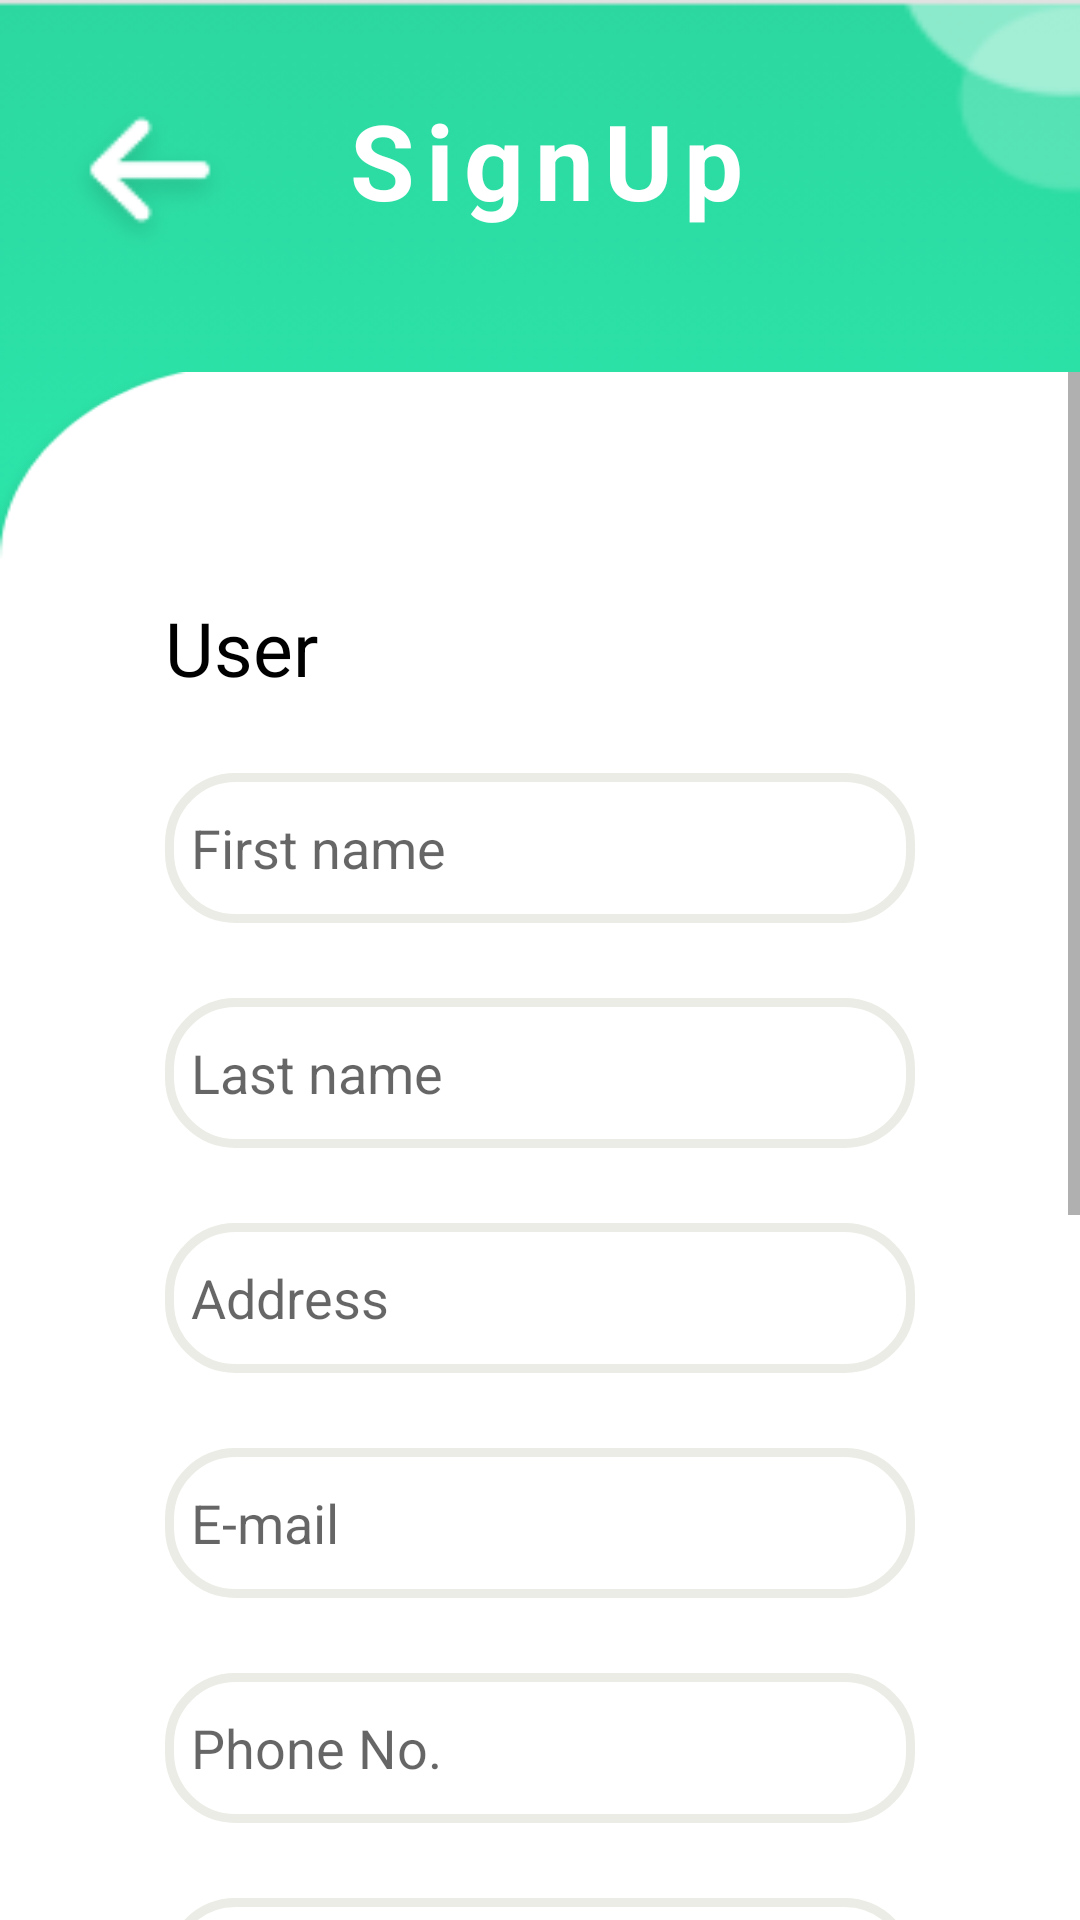

The Android layout XML behind this screen, and the referenced resources:
<!-- AndroidManifest.xml: application theme Theme.OfferOn -->
<!-- res/layout/signup_activity.xml -->
<?xml version="1.0" encoding="utf-8"?>
<RelativeLayout xmlns:android="http://schemas.android.com/apk/res/android"
    xmlns:app="http://schemas.android.com/apk/res-auto"
    xmlns:tools="http://schemas.android.com/tools"
    android:layout_width="match_parent"
    android:layout_height="match_parent"
    android:background="@drawable/splash_bk_screen"
    tools:context=".signup_activity">


        <LinearLayout
            android:id="@+id/layout_signup"
            android:layout_width="match_parent"
            android:layout_height="wrap_content"
            android:layout_marginTop="30sp"
            android:gravity="top"
            android:orientation="horizontal">

            <ImageView
                android:id="@+id/back_button_signup"
                android:layout_width="60sp"
                android:layout_height="60sp"
                android:layout_marginStart="20sp"
                android:src="@drawable/back_btn_image" />

            <TextView
                android:layout_width="wrap_content"
                android:layout_height="wrap_content"
                android:layout_marginStart="35sp"
                android:gravity="center"
                android:letterSpacing="0.1"
                android:text="SignUp"
                android:textColor="@color/white"
                android:textSize="35sp"
                android:textStyle="bold" />

        </LinearLayout>






    <RelativeLayout
        android:layout_marginTop="34sp"
        android:layout_below="@+id/layout_signup"
        android:layout_width="wrap_content"
        android:background="@drawable/backgrd_wt_curve"
        android:layout_height="match_parent">


        <ScrollView
            android:layout_width="match_parent"
            android:layout_height="wrap_content">


<RelativeLayout
    android:layout_width="match_parent"
    android:layout_height="wrap_content">


    <RelativeLayout
        android:id="@+id/relative_textsign"
        android:layout_width="match_parent"
        android:layout_height="wrap_content"
        android:layout_marginLeft="55sp"
        android:layout_marginTop="35sp"
        android:layout_marginRight="55sp">

        <TextView
            android:id="@+id/user_textview"
            android:layout_width="match_parent"
            android:layout_height="wrap_content"
            android:layout_marginTop="40sp"
            android:text="User"
            android:textColor="@color/black"
            android:textSize="25sp" />

        <EditText
            android:id="@+id/signup_first_name"
            android:layout_width="match_parent"
            android:layout_height="50sp"
            android:layout_below="@+id/user_textview"
            android:layout_marginTop="25sp"
            android:background="@drawable/edittext_bk_shadow"
            android:hint="  First name"
            android:textColor="@color/black" />

        <EditText
            android:id="@+id/signup_last_name"
            android:layout_width="match_parent"
            android:layout_height="50sp"
            android:layout_below="@+id/signup_first_name"
            android:layout_marginTop="25sp"
            android:background="@drawable/edittext_bk_shadow"
            android:hint="  Last name"
            android:textColor="@color/black" />

        <EditText
            android:id="@+id/signup_address"
            android:layout_width="match_parent"
            android:layout_height="50sp"
            android:layout_below="@+id/signup_last_name"
            android:layout_marginTop="25sp"
            android:background="@drawable/edittext_bk_shadow"
            android:hint="  Address"
            android:textColor="@color/black" />

        <EditText
            android:id="@+id/signup_email"
            android:layout_width="match_parent"
            android:layout_height="50sp"
            android:layout_below="@+id/signup_address"
            android:layout_marginTop="25sp"
            android:background="@drawable/edittext_bk_shadow"
            android:hint="  E-mail"
            android:textColor="@color/black" />

        <EditText
            android:id="@+id/signup_phone_no"
            android:layout_width="match_parent"
            android:layout_height="50sp"
            android:layout_below="@+id/signup_email"
            android:layout_marginTop="25sp"
            android:background="@drawable/edittext_bk_shadow"
            android:hint="  Phone No."
            android:textColor="@color/black" />

        <EditText
            android:id="@+id/signup_password"
            android:layout_width="match_parent"
            android:layout_height="50sp"
            android:layout_below="@+id/signup_phone_no"
            android:layout_marginTop="25sp"
            android:background="@drawable/edittext_bk_shadow"
            android:hint="  Password"
            android:textColor="@color/black" />

        <EditText
            android:id="@+id/signup_conferm_password"
            android:layout_width="match_parent"
            android:layout_height="50sp"
            android:layout_below="@+id/signup_password"
            android:layout_marginTop="25sp"
            android:background="@drawable/edittext_bk_shadow"
            android:hint="  Conferm Password"
            android:textColor="@color/black" />

        <Button
            android:id="@+id/signup_button"
            android:layout_width="match_parent"
            android:layout_height="wrap_content"
            android:layout_below="@+id/signup_conferm_password"
            android:layout_marginTop="30sp"
            android:background="@drawable/circle_btn_bkground"
            android:text="SignUp"
            android:textColor="@color/white"
            android:textSize="24sp">

        </Button>

        <TextView
            android:layout_width="match_parent"
            android:layout_height="wrap_content"
            android:layout_below="@+id/signup_button"
            android:layout_marginTop="25sp"
            android:gravity="center"
            android:hint="@string/by_continuing_you_agree_to_accept_our_privacy_policy_amp_terms_of_service" />

    </RelativeLayout>

    <LinearLayout
            android:id="@+id/linear_signup"
            android:layout_below="@+id/relative_textsign"
            android:layout_width="match_parent"
            android:layout_height="wrap_content"
            android:layout_marginTop="10sp"
            android:layout_marginLeft="25sp"
            android:layout_marginRight="25sp"
            android:gravity="center"
            android:orientation="horizontal">

            <RelativeLayout
                android:layout_width="wrap_content"
                android:layout_height="wrap_content"
                android:layout_marginEnd="19sp">

                <ImageButton
                    android:id="@+id/google_signup"
                    android:layout_width="wrap_content"
                    android:layout_height="wrap_content"
                    android:background="@drawable/google" />

            </RelativeLayout>

            <RelativeLayout
                android:layout_width="wrap_content"
                android:layout_height="wrap_content"
                >

                <ImageButton
                    android:id="@+id/facebook_signup"
                    android:layout_width="wrap_content"
                    android:layout_height="wrap_content"
                    android:background="@drawable/facebook"
                    />

            </RelativeLayout>


            <RelativeLayout
                android:layout_width="wrap_content"
                android:layout_height="wrap_content"
                android:layout_marginStart="19sp">

                <ImageButton
                    android:id="@+id/twitter_signup"
                    android:layout_width="wrap_content"
                    android:layout_height="wrap_content"
                    android:background="@drawable/twitter"
                    />

            </RelativeLayout>

        </LinearLayout>

        <LinearLayout
            android:layout_width="match_parent"
            android:layout_height="wrap_content"
            android:layout_centerInParent="true"
            android:gravity="center"
            android:layout_marginBottom="35sp"
            android:layout_marginTop="15sp"
            android:layout_below="@+id/linear_signup"
            android:orientation="horizontal">


            <TextView
                android:id="@+id/you_have_account"
                android:layout_width="wrap_content"
                android:layout_height="wrap_content"
                android:textSize="20sp"
                android:hint="Already have an account?"
                android:textColor="@color/black"/>

            <Button
                android:id="@+id/login_signpage"
                android:layout_width="wrap_content"
                android:layout_height="wrap_content"
                android:layout_below="@+id/you_have_account"
                android:textSize="20sp"
                android:layout_marginLeft="6sp"
                android:letterSpacing="0.1"
                android:background="@color/white"
                android:textColor="@color/background"
                android:text="Log In"/>


                          </LinearLayout>


                    </RelativeLayout>


                </ScrollView>


        </RelativeLayout>


</RelativeLayout>
<!-- resources referenced by this layout -->
<resources>
  <color name="background">#2CD8A0</color>
  <color name="black">#FF000000</color>
  <color name="white">#FFFFFFFF</color>
  <!-- drawable back_btn_image: png bitmap (drawable-v24, 1608 bytes) -->
  <!-- drawable backgrd_wt_curve: png bitmap (drawable-v24, 4862 bytes) -->
  <!-- drawable circle_btn_bkground (drawable) -->
  <?xml version="1.0" encoding="utf-8"?>
  <shape xmlns:android="http://schemas.android.com/apk/res/android"
      android:shape="rectangle">
  
      <solid android:color="@color/background" />
  
      <corners android:radius="18dp" />
  
  </shape>
  <!-- drawable edittext_bk_shadow (drawable) -->
  <?xml version="1.0" encoding="utf-8"?>
  <shape xmlns:android="http://schemas.android.com/apk/res/android"
      android:shape="rectangle" android:padding="15dp">
      <solid android:color="#FFFFFF"/>
  
      <corners
          android:bottomRightRadius="22dp"
          android:bottomLeftRadius="22dp"
          android:topLeftRadius="22dp"
          android:topRightRadius="22dp"/>
  
      <stroke android:width="3dip" android:color="#EAECE5" />
  </shape>
  <!-- drawable facebook: png bitmap (drawable-v24, 2976 bytes) -->
  <!-- drawable google: png bitmap (drawable-v24, 3862 bytes) -->
  <!-- drawable splash_bk_screen: png bitmap (drawable-v24, 5799 bytes) -->
  <!-- drawable twitter: png bitmap (drawable-v24, 3764 bytes) -->
  <string name="by_continuing_you_agree_to_accept_our_privacy_policy_amp_terms_of_service">By continuing, you agree to accept our Privacy Policy &amp; Terms of Service</string>
  <style name="Theme.OfferOn" parent="Theme.AppCompat.DayNight.NoActionBar">
          
          <item name="colorPrimary">@color/purple_500</item>
          <item name="colorPrimaryVariant">@color/purple_700</item>
          <item name="colorOnPrimary">@color/white</item>
          
          <item name="colorSecondary">@color/teal_200</item>
          <item name="colorSecondaryVariant">@color/teal_700</item>
          <item name="colorOnSecondary">@color/black</item>
          
          <item name="android:statusBarColor" tools:targetApi="l">?attr/colorPrimaryVariant</item>
          
      </style>
  <color name="purple_500">#FF6200EE</color>
  <color name="purple_700">#FF3700B3</color>
  <color name="teal_200">#FF03DAC5</color>
  <color name="teal_700">#FF018786</color>
</resources>
